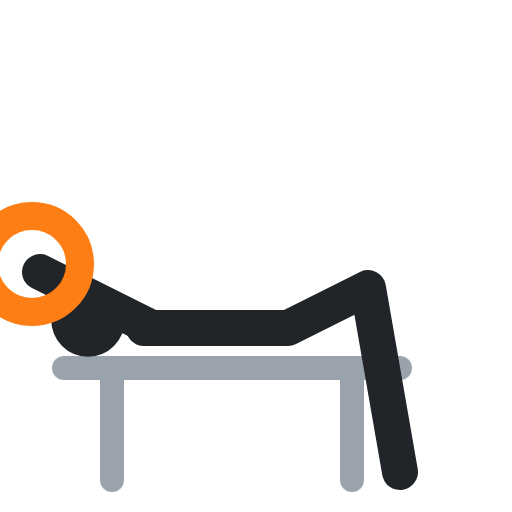
t = 0.00 s
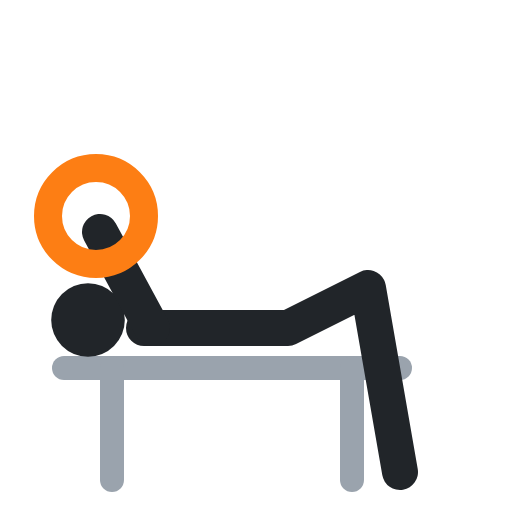
t = 0.40 s
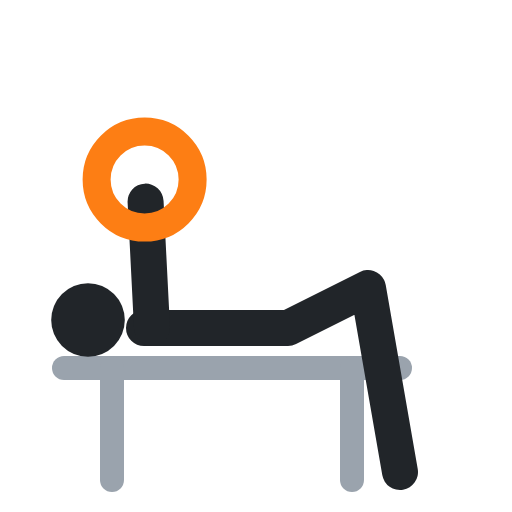
t = 0.60 s
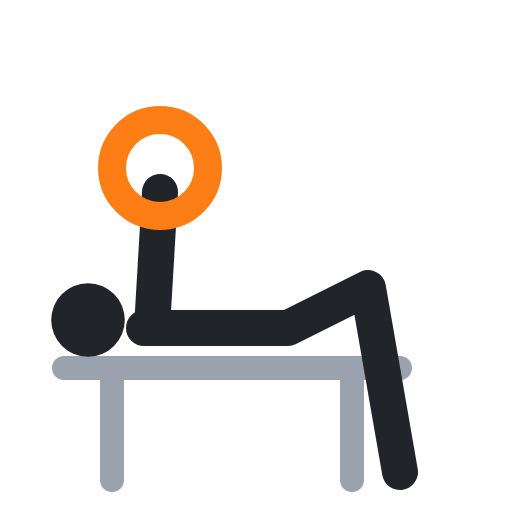
t = 1.00 s
t = 1.40 s: frame unchanged from t = 0.40 s, image omitted
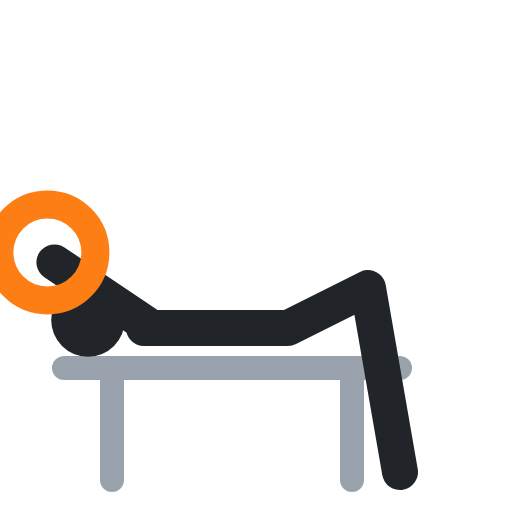
t = 1.60 s

The animated SVG that drew these frames (rendered in a browser with its animation timeline set to each time). Animation: 3 SMIL elements (animate=3); one cycle of 2.00 s, repeats indefinitely.

<svg xmlns="http://www.w3.org/2000/svg" viewBox="0 0 64 64" fill="none" stroke-linecap="round" stroke-linejoin="round"><polyline points="8,46 50,46" stroke="#9aa3ad" stroke-width="3"/><polyline points="14,46 14,60" stroke="#9aa3ad" stroke-width="3"/><polyline points="44,46 44,60" stroke="#9aa3ad" stroke-width="3"/><circle cx="11" cy="40" r="4.6" fill="#212529"/><polyline points="18,41 36,41 46,36 50,59" stroke="#212529" stroke-width="4.5"/><polyline points="19,41 5,34" stroke="#212529" stroke-width="4.5"><animate attributeName="points" values="19,41 5,34;19,41 20,24;19,41 20,24;19,41 5,34;19,41 5,34" keyTimes="0;.4;.5;.9;1" calcMode="spline" keySplines=".45 0 .55 1;.45 0 .55 1;.45 0 .55 1;.45 0 .55 1" dur="2s" repeatCount="indefinite"/></polyline><circle cx="4" cy="33" r="6" stroke="#fd7e14" stroke-width="3.5"><animate attributeName="cx" values="4;20;20;4;4" keyTimes="0;.4;.5;.9;1" calcMode="spline" keySplines=".45 0 .55 1;.45 0 .55 1;.45 0 .55 1;.45 0 .55 1" dur="2s" repeatCount="indefinite"/><animate attributeName="cy" values="33;21;21;33;33" keyTimes="0;.4;.5;.9;1" calcMode="spline" keySplines=".45 0 .55 1;.45 0 .55 1;.45 0 .55 1;.45 0 .55 1" dur="2s" repeatCount="indefinite"/></circle></svg>
